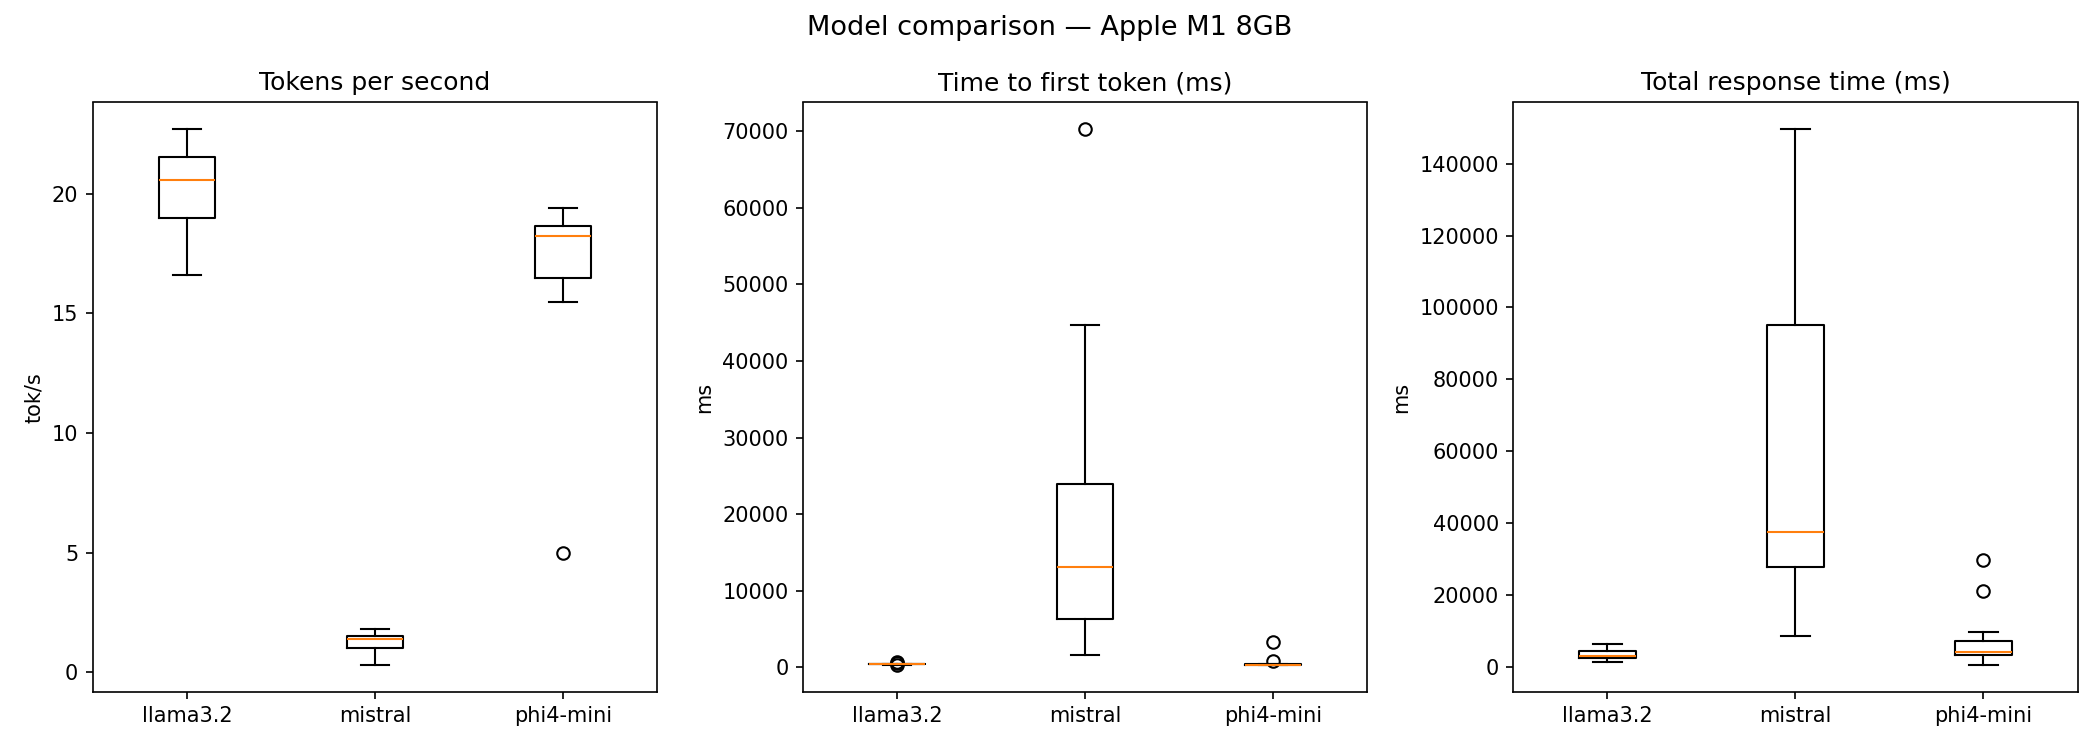

The data file committed next to this chart (first rows):
model, avg_tps, p50_tps, p95_ttft, avg_ttft, avg_duration, n_prompts
llama3.2:3b, 20.2, 20.6, 566.6, 402.8, 3386, 12
mistral:7b-instruct-q4_K_M, 1.2, 1.4, 56213, 19777, 62910, 12
phi4-mini, 16.8, 18.2, 1931, 634.5, 7574, 12
